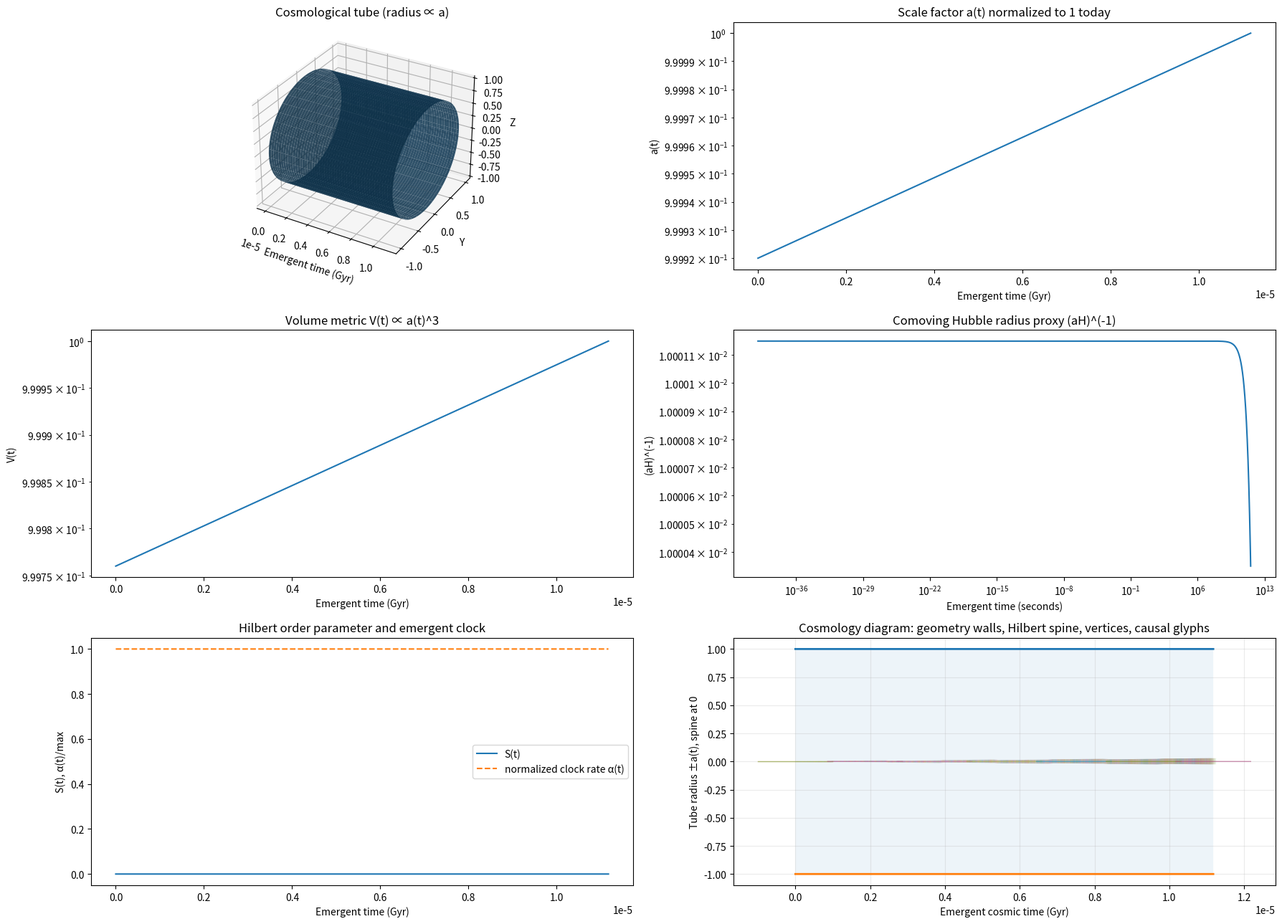

Here is the Python script that generated this plot:
import numpy as np
import matplotlib.pyplot as plt
from matplotlib import gridspec
from mpl_toolkits.mplot3d import Axes3D  # noqa: F401
from scipy.integrate import solve_ivp

# ============================================================
# Co-Primary Geometry–Hilbert Cosmology
# ------------------------------------------------------------
# Concept:
#   Geometry G = ln(a) and Hilbert order parameter S are dual
#   aspects of one compatibility manifold.
#
#   Time is NOT the external driver.
#   Instead, geometry-Hilbert compatibility generates the clock.
#
# State evolved in integration parameter λ:
#   y = [G, S, tau]
#
# where:
#   dG/dλ   = α(G,S) * E(G,S)
#   dS/dλ   = α(G,S) * [dS_potential + dS_damp]
#   dτ/dλ   = α(G,S)
#
# with:
#   α(G,S)  = emergent clock rate
#   E(G,S)  = manifold expansion function
#
# Outputs:
#   1) 3D cosmological tube
#   2) scale factor a(t)
#   3) volume metric V(t)
#   4) comoving Hubble radius proxy
#   5) Hilbert order parameter S(t)
#   6) cosmology diagram panel with tube walls, Hilbert spine,
#      interaction vertices, and causal-cone glyphs
# ============================================================

# ============================================================
# Units / normalization
# ============================================================
Gyr = 365.25 * 24 * 3600 * 1e9
H0 = 2.2683e-18  # ~70 km/s/Mpc in 1/s

# ============================================================
# Model parameters
# ============================================================
Omega_r0 = 9e-5
Omega_m0 = 0.30
Omega_L_floor = 0.70
Omega_inf = 1.0e4

S_c = 8.0
Delta = 0.9
epsilon_tilt = 0.02

kappa = 60.0     # Hilbert potential descent strength
gamma = 0.08     # post-release damping
alpha_floor = 1e-8

a_init = 1e-30
G0 = np.log(a_init)
S0 = 0.0
tau0 = 0.0

lambda_max = 80.0
n_eval = 8000

EXP_CLIP = 700.0

# ============================================================
# Numeric helpers
# ============================================================
def safe_exp(x):
    return np.exp(np.clip(x, -EXP_CLIP, EXP_CLIP))


def normalize01(x, eps=1e-12):
    x = np.asarray(x, dtype=float)
    xmin = np.nanmin(x)
    xmax = np.nanmax(x)
    if (not np.isfinite(xmin)) or (not np.isfinite(xmax)) or (xmax - xmin < eps):
        return np.zeros_like(x)
    return (x - xmin) / (xmax - xmin)


# ============================================================
# Hilbert vacuum structure
# ============================================================
def logistic_u(S):
    """
    Inflation plateau control:
      u ~ 1 for S << Sc
      u ~ 0 for S >> Sc
    """
    x = (S - S_c) / Delta

    if np.isscalar(x):
        if x > 50.0:
            return 0.0
        if x < -50.0:
            return 1.0
        ex = np.exp(x)
        return 1.0 / (1.0 + ex)

    x = np.asarray(x, dtype=float)
    out = np.empty_like(x)
    out[x > 50.0] = 0.0
    out[x < -50.0] = 1.0
    mid = (x >= -50.0) & (x <= 50.0)
    out[mid] = 1.0 / (1.0 + np.exp(x[mid]))
    return out


def Omega_S(S):
    """
    Hilbert vacuum sector:
      floor + inflation plateau + bounded tilt
    """
    u = logistic_u(S)
    tilt = epsilon_tilt * np.tanh((S - S_c) / Delta)
    return Omega_L_floor + Omega_inf * u + tilt


def dOmegaS_dS(S):
    """
    Derivative of Omega_S(S)
    """
    u = logistic_u(S)
    du = -(1.0 / Delta) * u * (1.0 - u)

    x = (S - S_c) / Delta
    dtilt = (epsilon_tilt / Delta) * (1.0 / np.cosh(np.clip(x, -50, 50))**2)

    return Omega_inf * du + dtilt


# ============================================================
# Vacuum release / emergent sector activation
# ============================================================
def f_internal(S, hard_width=8.0):
    """
    Released fraction:
      f(S) = 1 - logistic_u(S)
    with exact zero deep in inflation to prevent leakage.
    """
    cutoff = S_c - hard_width * Delta

    if np.isscalar(S):
        if S < cutoff:
            return 0.0
        return float(1.0 - logistic_u(S))

    S = np.asarray(S)
    f = 1.0 - logistic_u(S)
    f[S < cutoff] = 0.0
    return f


# ============================================================
# Constraint manifold
# ============================================================
def E_of(G, S):
    """
    E^2 = Ω_r0 f(S)e^{-4G} + Ω_m0 f(S)e^{-3G} + Ω_S(S)
    """
    fS = float(f_internal(S))
    term_r = Omega_r0 * fS * safe_exp(-4.0 * G)
    term_m = Omega_m0 * fS * safe_exp(-3.0 * G)
    term_s = Omega_S(S)

    rhs = term_r + term_m + term_s
    if (not np.isfinite(rhs)) or (rhs < 0.0):
        rhs = max(term_s, 1e-12)

    return np.sqrt(rhs)


def alpha_of(G, S):
    """
    Emergent clock rate.
    Interpretation:
      - inflation: f(S) ~ 0 => time nearly frozen
      - release/post-release: time flow strengthens
    """
    E = E_of(G, S)
    fS = float(f_internal(S))
    alpha = alpha_floor + fS / (E + 1e-12)
    return float(max(alpha, alpha_floor))


# ============================================================
# Dynamics in integration parameter λ
# ============================================================
def rhs_lambda(lam, y):
    G, S, tau = y

    # Guardrail for toy-model domain
    S = float(np.clip(S, -50.0, 50.0))

    E = E_of(G, S)
    E_safe = max(E, 1e-60)
    alpha = alpha_of(G, S)
    fS = float(f_internal(S))

    # Geometry flow
    dG = alpha * E

    # Hilbert flow
    dS_potential = -(kappa / (3.0 * E_safe)) * dOmegaS_dS(S)
    dS_damp = -gamma * E * S * fS
    dS = alpha * (dS_potential + dS_damp)

    # Emergent time
    dtau = alpha

    return [dG, dS, dtau]


# ============================================================
# Integrate
# ============================================================
lam_eval = np.linspace(0.0, lambda_max, n_eval)

sol = solve_ivp(
    rhs_lambda,
    (0.0, lambda_max),
    [G0, S0, tau0],
    t_eval=lam_eval,
    method="Radau",
    rtol=1e-8,
    atol=1e-10,
)

if not sol.success:
    raise RuntimeError(f"Integration failed: {sol.message}")

lam = sol.t
G = sol.y[0]
S = sol.y[1]
tau = sol.y[2]

# ============================================================
# Derived observables
# ============================================================
E = np.array([E_of(G[i], S[i]) for i in range(len(G))])
alpha = np.array([alpha_of(G[i], S[i]) for i in range(len(G))])
fS_vec = f_internal(S)

# emergent cosmic time
t = tau / H0
t_gyr = t / Gyr

# safe normalized scale factor
G_shift = G - G[-1]
a_plot = np.exp(np.clip(G_shift, -EXP_CLIP, EXP_CLIP))
V_plot = a_plot**3

# comoving Hubble radius proxy
comoving_hubble = 1.0 / np.maximum(a_plot * E, 1e-300)

# manifold fractions
term_r = Omega_r0 * fS_vec * safe_exp(-4.0 * G)
term_m = Omega_m0 * fS_vec * safe_exp(-3.0 * G)
term_s = Omega_S(S)

denom = np.maximum(E**2, 1e-300)
Or_eff = term_r / denom
Om_eff = term_m / denom
Os_eff = term_s / denom


# ============================================================
# Diagram helpers
# ============================================================
def build_vertices(tvals, fvals, Svals, S_cross, threshold=0.18):
    """
    Interaction vertices appear when release/coupling activates
    and S is near the transition region.
    """
    near_cross = np.abs(Svals - S_cross) < 2.0
    active = (fvals > threshold) & near_cross

    idx = np.where(active)[0]
    if idx.size > 24:
        idx = idx[np.linspace(0, idx.size - 1, 24).astype(int)]
    return idx


def plot_cosmology_diagram(ax, tvals, a_vals, Svals, fvals, hubble_proxy, S_cross):
    """
    Feynman-style cosmology glyph panel:
      - tube walls = geometry propagation
      - Hilbert spine = internal quantum structure
      - stars = interaction/coupling vertices
      - X glyphs = causal/horizon sketch
    """
    # tube walls
    ax.fill_between(tvals, -a_vals, a_vals, alpha=0.08)
    ax.plot(tvals, +a_vals, linewidth=2.0)
    ax.plot(tvals, -a_vals, linewidth=2.0)

    # Hilbert spine
    S_strength = normalize01(np.abs(Svals))
    f_strength = normalize01(fvals)

    for i in range(len(tvals) - 1):
        lw = 0.6 + 5.5 * S_strength[i]
        al = 0.10 + 0.85 * f_strength[i]
        ax.plot([tvals[i], tvals[i+1]], [0.0, 0.0], linewidth=lw, alpha=al)

    # interaction vertices
    v_idx = build_vertices(tvals, fvals, Svals, S_cross, threshold=0.18)
    if len(v_idx) > 0:
        ax.scatter(tvals[v_idx], np.zeros_like(v_idx), marker="*", s=130, zorder=5)

    # causal / horizon glyphs
    ch_n = normalize01(np.log10(np.maximum(hubble_proxy, 1e-300)))
    slope = 0.15 + 1.25 * (1.0 - ch_n)

    anchors = np.linspace(0, len(tvals) - 1, 7).astype(int)
    dt = max((tvals[-1] - tvals[0]) * 0.045, 1e-6)

    for j in anchors:
        tj = tvals[j]
        m = slope[j]
        ax.plot([tj - dt, tj + dt], [-m * dt, +m * dt], alpha=0.35, linewidth=1.0)
        ax.plot([tj - dt, tj + dt], [+m * dt, -m * dt], alpha=0.35, linewidth=1.0)

    # labels
    ax.set_title("Cosmology diagram: geometry walls, Hilbert spine, vertices, causal glyphs")
    ax.set_xlabel("Emergent cosmic time (Gyr)")
    ax.set_ylabel("Tube radius ±a(t), spine at 0")
    ymax = max(np.max(a_vals), 1.0)
    ax.set_ylim(-1.1 * ymax, 1.1 * ymax)
    ax.grid(True, alpha=0.25)


# ============================================================
# 3D tube geometry
# ============================================================
theta = np.linspace(0, 2 * np.pi, 80)
T, TH = np.meshgrid(t_gyr, theta)
R_mesh = np.tile(a_plot, (len(theta), 1))

X = T
Y = R_mesh * np.cos(TH)
Z = R_mesh * np.sin(TH)

# ============================================================
# Figure layout
# ============================================================
fig = plt.figure(figsize=(18, 13))
gs = gridspec.GridSpec(3, 2, figure=fig)

# ------------------------------------------------------------
# 1) 3D tube
# ------------------------------------------------------------
ax0 = fig.add_subplot(gs[0, 0], projection="3d")
ax0.plot_surface(X, Y, Z, alpha=0.85, linewidth=0)
ax0.set_title("Cosmological tube (radius ∝ a)")
ax0.set_xlabel("Emergent time (Gyr)")
ax0.set_ylabel("Y")
ax0.set_zlabel("Z")

# ------------------------------------------------------------
# 2) Scale factor
# ------------------------------------------------------------
ax1 = fig.add_subplot(gs[0, 1])
ax1.semilogy(t_gyr, a_plot)
ax1.set_title("Scale factor a(t) normalized to 1 today")
ax1.set_xlabel("Emergent time (Gyr)")
ax1.set_ylabel("a(t)")

# ------------------------------------------------------------
# 3) Volume
# ------------------------------------------------------------
ax2 = fig.add_subplot(gs[1, 0])
ax2.semilogy(t_gyr, V_plot)
ax2.set_title("Volume metric V(t) ∝ a(t)^3")
ax2.set_xlabel("Emergent time (Gyr)")
ax2.set_ylabel("V(t)")

# ------------------------------------------------------------
# 4) Comoving Hubble radius proxy
# ------------------------------------------------------------
ax3 = fig.add_subplot(gs[1, 1])
ax3.plot(np.maximum(t + 1e-40, 1e-40), comoving_hubble)
ax3.set_xscale("log")
ax3.set_yscale("log")
ax3.set_title("Comoving Hubble radius proxy (aH)^(-1)")
ax3.set_xlabel("Emergent time (seconds)")
ax3.set_ylabel("(aH)^(-1)")

# ------------------------------------------------------------
# 5) Hilbert order parameter
# ------------------------------------------------------------
ax4 = fig.add_subplot(gs[2, 0])
ax4.plot(t_gyr, S, label="S(t)")
ax4.plot(t_gyr, alpha / np.max(alpha), linestyle="--", label="normalized clock rate α(t)")
ax4.set_title("Hilbert order parameter and emergent clock")
ax4.set_xlabel("Emergent time (Gyr)")
ax4.set_ylabel("S(t), α(t)/max")
ax4.legend(loc="best")

# ------------------------------------------------------------
# 6) Cosmology diagram
# ------------------------------------------------------------
ax5 = fig.add_subplot(gs[2, 1])
plot_cosmology_diagram(
    ax5,
    t_gyr,
    a_plot,
    S,
    fS_vec,
    comoving_hubble,
    S_c,
)

plt.tight_layout()
plt.savefig("coprimary_geometry_hilbert_emergent_time.png", dpi=300)
plt.show()
